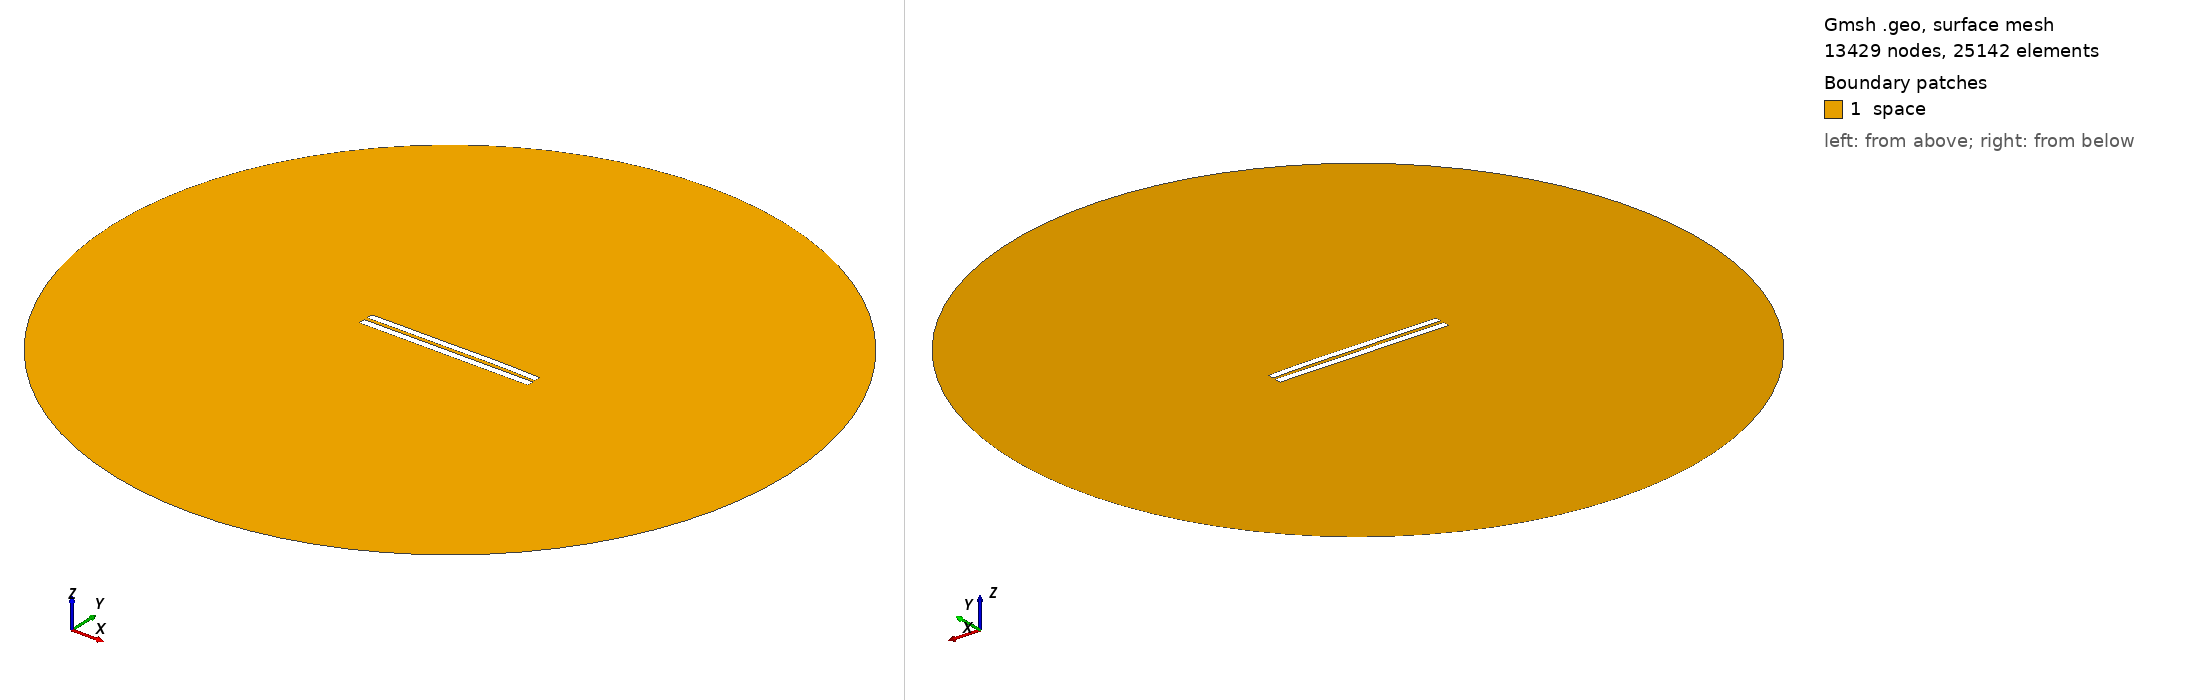

Gmsh geometry script, surface-meshed: 13429 nodes, 25142 surface elements. Boundary patches (legend numbers): 1 space. Left view from above one corner, right view from below the opposite corner. Legend entries are the model's physical surfaces. The drawing asked Gmsh for element sizes between 1% and 20% of the model's largest extent; the script's own settings can give other sizes.

=== 4734.geo (drawn) ===
//---------------------------------------
// Geometry kernel
//---------------------------------------

SetFactory("OpenCASCADE");



//---------------------------------------
// Parameters of the geometry
//---------------------------------------

// Overetch of the upper plate
overetch = 0.125;

// Distance between the plates
distance = 2.0;

// Discretization over the x axis (for the deformation)
nx = 50; 

// Length of the plate
L = 100 - overetch; 

// Number of modes
n = 4; 

// 1st mode coefficient
coeff(1) = 0.0;
beta(1) = 0.596864 * 3.1415926535 / L;

// 2nd mode coefficient
coeff(2) = 0.15;
beta(2) = 1.49418 * 3.1415926535 / L;

// 3rd mode coefficient
coeff(3) = -0.075;
beta(3) = 2.50025 * 3.1415926535 / L;

// 4th mode coefficient
coeff(4) = 0.07499999999999998;
beta(4) = 3.49999 * 3.1415926535 / L;



//---------------------------------------
// Upper plate (deformed rectangle)
//---------------------------------------

// Coordiantes of the upper plate
xmin = -50;
xmax = 50 - overetch;

// Height of the upper plate
yheight = 4 - 2 * overetch;

// Indexes of the points
UpperID[] = {};
LowerID[] = {};
LeftID[] = {};
RightID[] = {};

// Point index
p = 1;

// Horizontal edges
For i In {1:nx}
    x = xmin + (i-1)*(xmax - xmin)/(nx-1);

    y_bottom = distance / 2 + overetch;
    For j In {1:n}
        C = (Cosh(beta(j)*L) + Cos(beta(j)*L)) / (Sinh(beta(j)*L) + Sin(beta(j)*L));
        y_bottom  = y_bottom + coeff(j) * (Cosh(beta(j)*(x+50)) - Cos(beta(j)*(x+50)) - C * (Sinh(beta(j)*(x+50)) - Sin(beta(j)*(x+50))));
    EndFor

    y_top = y_bottom + yheight;

    Point(p) = {x, y_top, 0, 1.0};
    UpperID[i] = p;
    p = p + 1;

    Point(p) = {x, y_bottom, 0, 1.0};
    LowerID[i] = p;
    p = p + 1;
EndFor

// Create point lists
UpperPts[] = {}; LowerPts[] = {};
For i In {1:nx}
  UpperPts[] += {UpperID[i]};
  LowerPts[] += {LowerID[i]};
EndFor

// Build splines
Spline(1) = {UpperPts[]};
Spline(2) = {LowerPts[]};
Line(3) = {LowerPts[nx-1], UpperPts[nx-1]};
Line(4) = {LowerPts[0], UpperPts[0]};

// Build the plane surface
Curve Loop(1) = {2, 3, -1, -4};
Plane Surface(1) = {1};



//---------------------------------------
// Lower plate (rectangle)
//---------------------------------------

// Vertices
Point(1001) = {-50, -1, 0, 1.0};
Point(1002) = { 50, -1, 0, 1.0};
Point(1003) = { 50,  -5, 0, 1.0};
Point(1004) = {-50,  -5, 0, 1.0};

// Edges
Line(5) = {1001, 1002};
Line(6) = {1002, 1003};
Line(7) = {1003, 1004};
Line(8) = {1004, 1001};

// Plane surface
Line Loop(2) = {5, 6, 7, 8};
Plane Surface(2) = {2}; 



//---------------------------------------
// Outer (fictious) boundary
//---------------------------------------

// Points
Point(1005) = {0, 0, 0};       // Center
Point(1006) = {200, 0, 0};     // Start point
Point(1007) = {0, 200, 0};     // 90 degrees
Point(1008) = {-200, 0, 0};    // 180 degrees
Point(1009) = {0, -200, 0};    // 270 degrees

// Circle arcs (each needs start, center, end)
Circle(9) = {1006, 1005, 1007};
Circle(10) = {1007, 1005, 1008};
Circle(11) = {1008, 1005, 1009};
Circle(12) = {1009, 1005, 1006};

// Plane surface for the entire domain
Curve Loop(3) = {9, 10, 11, 12};
Surface(3) = {3};

// Subtract the plates from the whole domain to obtain the actual domain where we want to solve the equations
BooleanDifference{ Surface{3}; Delete; }{ Surface{1}; Surface{2}; Delete; }




//---------------------------------------
// Transfinite Lines/Curves
//---------------------------------------

// Set the number of points on the boundaries
r = 7;

// Plates
Transfinite Curve {1, 2} = 50*r Using Progression 1;
Transfinite Curve {3, 4} = 2*r Using Progression 1;
Transfinite Line {5, 7} = 50*r Using Progression 1;
Transfinite Line {6, 8} = 2*r Using Progression 1;

// Outer boundary
Transfinite Line {9, 10, 11, 12} = 20 Using Progression 1;



//---------------------------------------
// Physical groups
//---------------------------------------                

// Physical curves (boundaries)
Physical Line("force_segment", 10) = {2};
Physical Line("upper_plate", 11) = {1, 3, 4};
Physical Line("lower_plate", 12) = {5, 6, 7, 8};
Physical Line("boundary", 20) = {9, 10, 11, 12};

// Physical Surfaces
Physical Surface("space", 30) = {3};



//---------------------------------------
// 6. Generate the Mesh
//---------------------------------------

// 2D mesh generation
Mesh 2;
